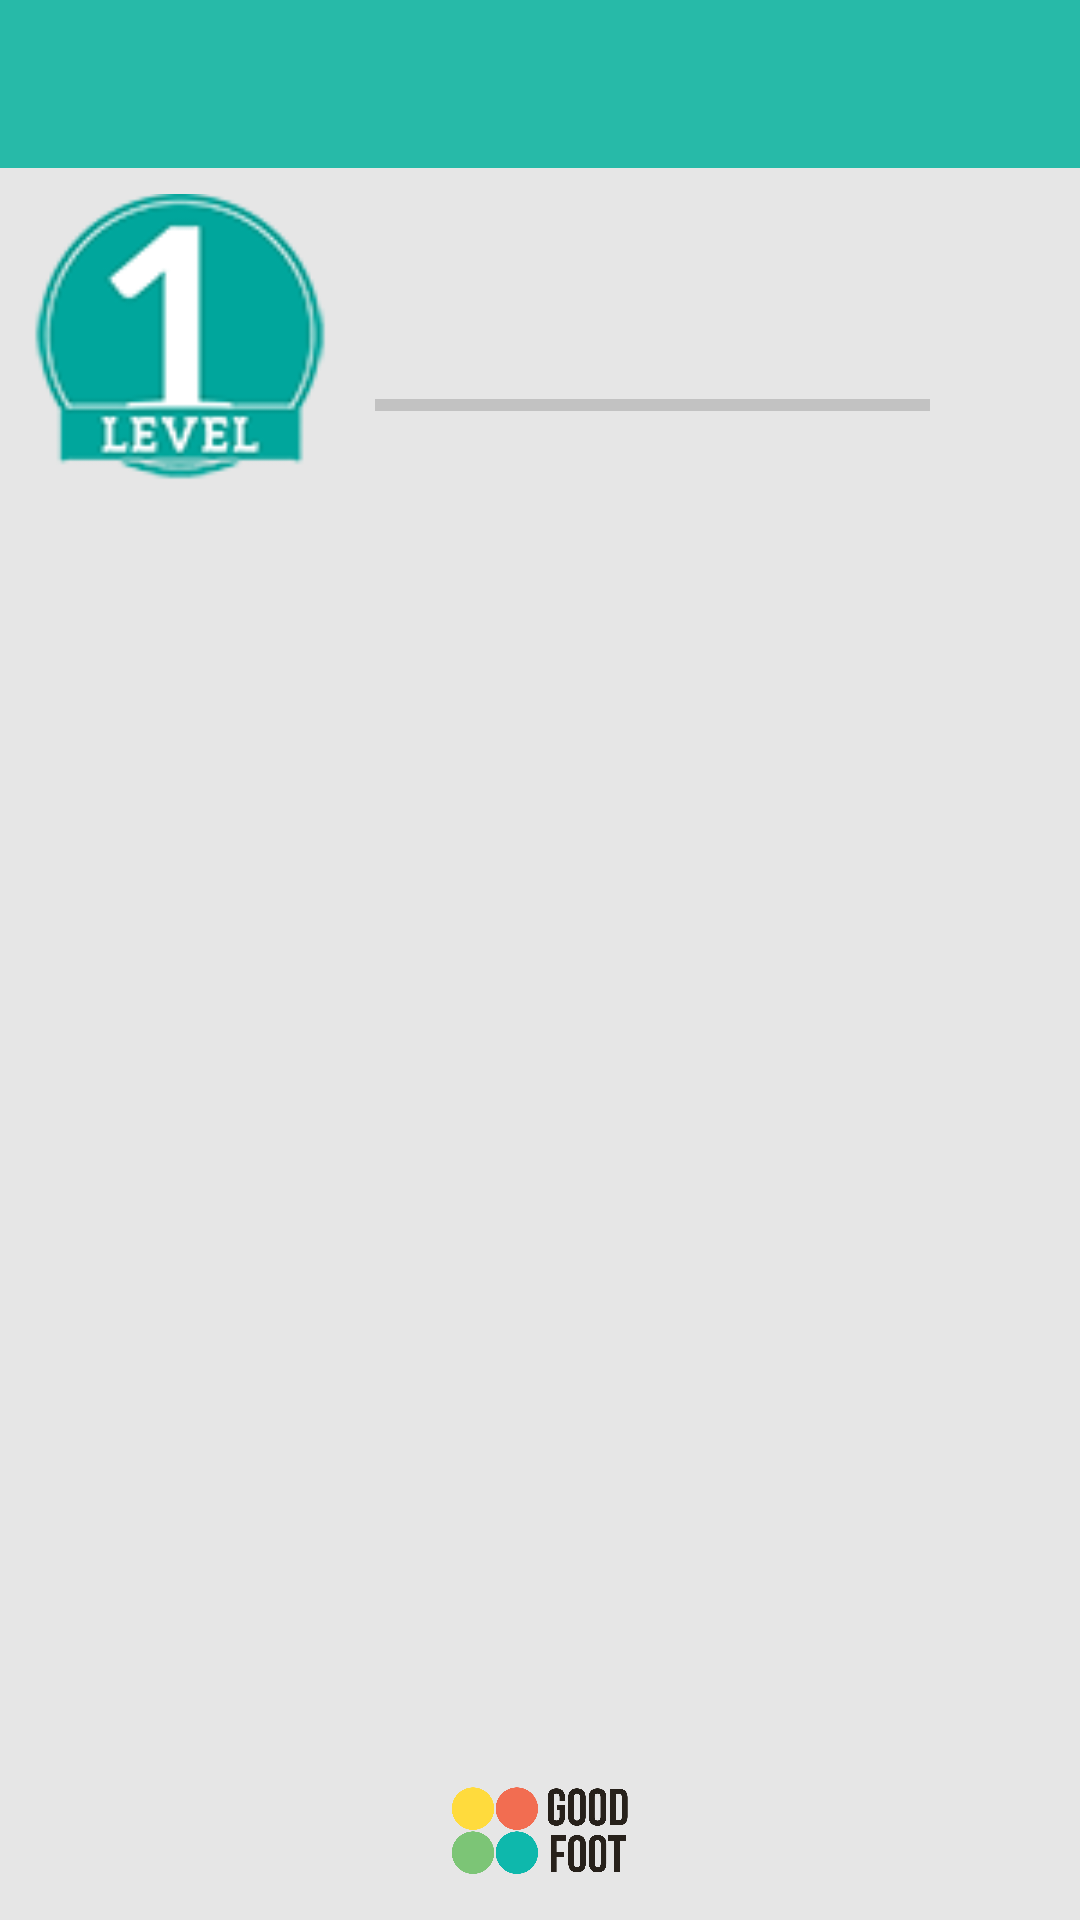

Reconstruct the res/layout file that produces this screen, plus the resources it refers to.
<!-- AndroidManifest.xml: application theme AppTheme.NoActionBar -->
<!-- res/layout/activity_statistic.xml -->
<?xml version="1.0" encoding="utf-8"?>
<LinearLayout
    xmlns:android="http://schemas.android.com/apk/res/android"
    xmlns:app="http://schemas.android.com/apk/res-auto"
    xmlns:tools="http://schemas.android.com/tools"
    android:layout_width="match_parent"
    android:layout_height="match_parent"
    android:background="@color/background"
    android:orientation="vertical"
    tools:context=".StatisticActivity">

    <androidx.appcompat.widget.Toolbar
        android:id="@+id/toolBarUser"
        android:layout_width="match_parent"
        android:layout_height="wrap_content"
        android:background="@color/logo_sea"
        android:label="@string/app_name"
        android:minHeight="?attr/actionBarSize"
        android:theme="?attr/actionBarTheme"
        app:layout_constraintTop_toTopOf="parent"
        tools:layout_editor_absoluteX="1dp" />

    <LinearLayout
        android:id="@+id/headlayout"
        android:layout_width="match_parent"
        android:layout_height="wrap_content"
        android:orientation="horizontal">

        <ImageView
            android:id="@+id/avatar"
            android:layout_width="120dp"
            android:layout_height="103dp"
            android:layout_marginTop="5dp"
            android:src="@drawable/level1" />

        <LinearLayout
            android:layout_width="match_parent"
            android:layout_height="match_parent"
            android:orientation="vertical">

            <TextView
                android:id="@+id/pupil_name"
                android:layout_width="wrap_content"
                android:layout_height="wrap_content"
                android:layout_marginTop="5dp"
                android:layout_marginLeft="5dp"
                android:layout_marginRight="50dp"
                android:layout_marginBottom="1dp"
                android:textStyle="bold"
                />
            <LinearLayout
                android:layout_width="match_parent"
                android:layout_height="20dp"
                android:orientation="horizontal">

                <TextView
                    android:id="@+id/status"
                    android:layout_width="wrap_content"
                    android:layout_height="wrap_content"
                    android:layout_marginTop="1dp"
                    android:layout_marginLeft="5dp"


                />
                <TextView
                    android:id="@+id/pupil_status"
                    android:layout_width="wrap_content"
                    android:layout_height="wrap_content"
                    android:layout_marginTop="1dp"
                    />
            </LinearLayout>

            <TextView
                android:id="@+id/message"
                android:layout_width="wrap_content"
                android:layout_height="wrap_content"
                android:layout_marginTop="5dp"
                android:layout_marginLeft="5dp"
                android:layout_marginRight="50dp"
                android:layout_marginBottom="1dp"
                android:textStyle="bold"
                />

            <ProgressBar
                android:id="@+id/ratingBar"
                style="?android:attr/progressBarStyleHorizontal"
                android:layout_width="match_parent"
                android:layout_height="wrap_content"
                android:layout_marginTop="1dp"
                android:layout_marginLeft="5dp"
                android:layout_marginRight="50dp"
                android:layout_marginBottom="1dp"
                />

            <TextView
                android:id="@+id/ratingtext"
                android:layout_width="wrap_content"
                android:layout_height="wrap_content"
                android:layout_marginTop="1dp"
                android:layout_marginLeft="5dp"
                android:layout_marginRight="50dp"

                />
        </LinearLayout>

    </LinearLayout>
    <LinearLayout
        android:layout_width="match_parent"
        android:layout_height="match_parent"
        android:orientation="vertical">


        <FrameLayout
            android:id="@+id/userFragment"
            android:layout_width="fill_parent"
            android:layout_height="fill_parent"
            android:layout_marginTop="10dp"
            android:layout_marginLeft="5dp"
            android:layout_marginRight="5dp"
            android:layout_marginBottom="3dp"
            android:layout_weight="1">
        </FrameLayout>



        <ImageView
            android:id="@+id/imageLogo"
            android:layout_width="match_parent"
            android:layout_height="wrap_content"
            android:layout_marginLeft="150dp"
            android:layout_marginRight="150dp"
            android:layout_marginTop="10dp"
            android:layout_marginBottom="10dp"
            android:layout_gravity="bottom"
            android:layout_weight="7"
            app:srcCompat="@drawable/logo" />

    </LinearLayout>



</LinearLayout>
<!-- resources referenced by this layout -->
<resources>
  <color name="background">#e6e6e6</color>
  <color name="logo_sea">#27baa8</color>          // второгодки
  <!-- drawable level1: png bitmap (drawable, 10553 bytes) -->
  <!-- drawable logo: png bitmap (drawable, 31270 bytes) -->
  <string name="app_name">BreakingUp</string>
  <style name="AppTheme.NoActionBar">
          <item name="windowActionBar">false</item>
          <item name="windowNoTitle">true</item>
      </style>
</resources>
